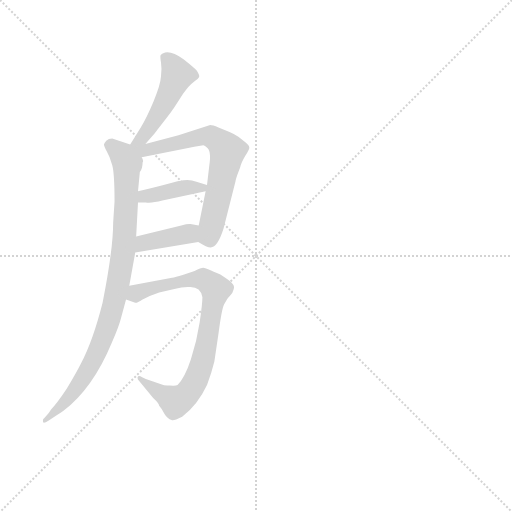
t = 0.00 s
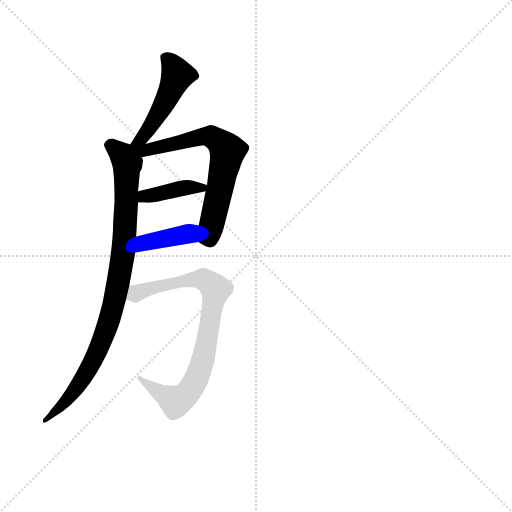
t = 3.59 s
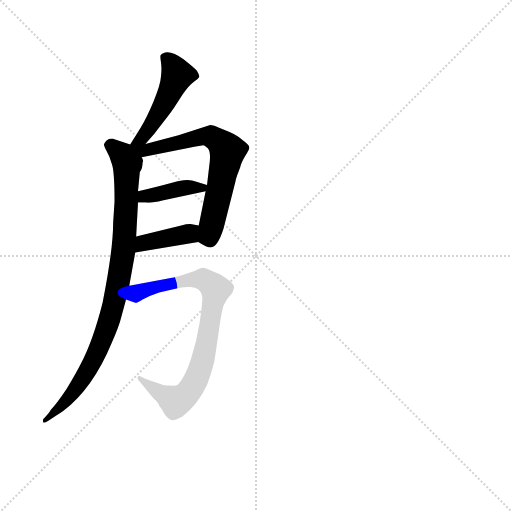
t = 3.73 s
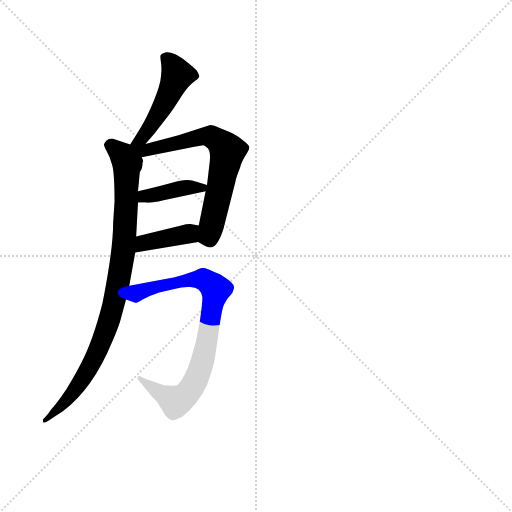
t = 3.87 s
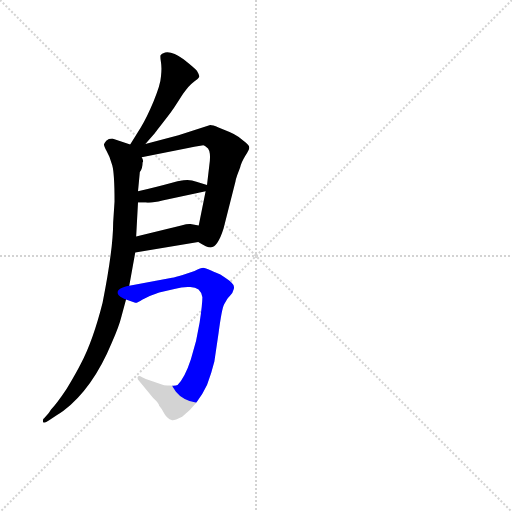
t = 4.01 s
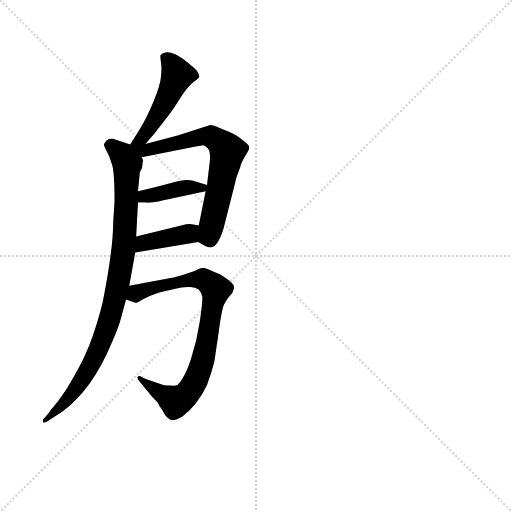
t = 4.59 s

The animated SVG that drew these frames (rendered in a browser with its animation timeline set to each time). Animation: 6 CSS @keyframes rules; one cycle of 4.59 s.

<svg version="1.1" viewBox="0 0 1024 1024" xmlns="http://www.w3.org/2000/svg">
  <g stroke="lightgray" stroke-dasharray="1,1" stroke-width="1" transform="scale(4, 4)">
    <line x1="0" y1="0" x2="256" y2="256"></line>
    <line x1="256" y1="0" x2="0" y2="256"></line>
    <line x1="128" y1="0" x2="128" y2="256"></line>
    <line x1="0" y1="128" x2="256" y2="128"></line>
  </g>
  <g transform="scale(0.92, -0.92) translate(60, -850)">
    <style type="text/css">
      
        @keyframes keyframes0 {
          from {
            stroke: blue;
            stroke-dashoffset: 485;
            stroke-width: 128;
          }
          61% {
            animation-timing-function: step-end;
            stroke: blue;
            stroke-dashoffset: 0;
            stroke-width: 128;
          }
          to {
            stroke: black;
            stroke-width: 1024;
          }
        }
        #make-me-a-hanzi-animation-0 {
          animation: keyframes0 0.6446940104166666s both;
          animation-delay: 0s;
          animation-timing-function: linear;
        }
      
        @keyframes keyframes1 {
          from {
            stroke: blue;
            stroke-dashoffset: 921;
            stroke-width: 128;
          }
          75% {
            animation-timing-function: step-end;
            stroke: blue;
            stroke-dashoffset: 0;
            stroke-width: 128;
          }
          to {
            stroke: black;
            stroke-width: 1024;
          }
        }
        #make-me-a-hanzi-animation-1 {
          animation: keyframes1 0.99951171875s both;
          animation-delay: 0.6446940104166666s;
          animation-timing-function: linear;
        }
      
        @keyframes keyframes2 {
          from {
            stroke: blue;
            stroke-dashoffset: 680;
            stroke-width: 128;
          }
          69% {
            animation-timing-function: step-end;
            stroke: blue;
            stroke-dashoffset: 0;
            stroke-width: 128;
          }
          to {
            stroke: black;
            stroke-width: 1024;
          }
        }
        #make-me-a-hanzi-animation-2 {
          animation: keyframes2 0.8033854166666666s both;
          animation-delay: 1.6442057291666665s;
          animation-timing-function: linear;
        }
      
        @keyframes keyframes3 {
          from {
            stroke: blue;
            stroke-dashoffset: 397;
            stroke-width: 128;
          }
          56% {
            animation-timing-function: step-end;
            stroke: blue;
            stroke-dashoffset: 0;
            stroke-width: 128;
          }
          to {
            stroke: black;
            stroke-width: 1024;
          }
        }
        #make-me-a-hanzi-animation-3 {
          animation: keyframes3 0.5730794270833334s both;
          animation-delay: 2.447591145833333s;
          animation-timing-function: linear;
        }
      
        @keyframes keyframes4 {
          from {
            stroke: blue;
            stroke-dashoffset: 395;
            stroke-width: 128;
          }
          56% {
            animation-timing-function: step-end;
            stroke: blue;
            stroke-dashoffset: 0;
            stroke-width: 128;
          }
          to {
            stroke: black;
            stroke-width: 1024;
          }
        }
        #make-me-a-hanzi-animation-4 {
          animation: keyframes4 0.5714518229166666s both;
          animation-delay: 3.0206705729166665s;
          animation-timing-function: linear;
        }
      
        @keyframes keyframes5 {
          from {
            stroke: blue;
            stroke-dashoffset: 816;
            stroke-width: 128;
          }
          73% {
            animation-timing-function: step-end;
            stroke: blue;
            stroke-dashoffset: 0;
            stroke-width: 128;
          }
          to {
            stroke: black;
            stroke-width: 1024;
          }
        }
        #make-me-a-hanzi-animation-5 {
          animation: keyframes5 0.9140625s both;
          animation-delay: 3.592122395833333s;
          animation-timing-function: linear;
        }
      
    </style>
    
      <path d="M 256 537 L 276 560 Q 310 603 318 615 L 338 646 Q 351 665 361 672 Q 372 679 373 683 Q 374 686 368 696 Q 363 702 339 721 Q 315 739 299 736 Q 291 734 289 730 Q 288 726 290 714 Q 292 702 290 684 Q 289 666 274 630 Q 259 594 246 573 L 223 536 C 207 511 236 514 256 537 Z" fill="lightgray"></path>
    
      <path d="M 189 412 L 186 366 Q 186 308 163 192 Q 142 109 116 60 Q 106 40 85 5 Q 63 -28 51 -40 L 46 -48 L 36 -59 Q 32 -61 34 -68 Q 35 -71 46 -64 L 64 -52 Q 70 -49 78 -43 Q 142 6 183 105 Q 199 141 204 162 L 214 199 L 221 229 L 234 301 L 236 336 L 240 410 L 240 434 L 244 476 Q 250 484 250 497 Q 253 500 248 508 C 247 528 247 528 223 536 L 184 549 Q 176 549 171 544 Q 167 539 166 536 Q 166 533 172 521 Q 179 509 184 491 Q 189 473 189 412 Z" fill="lightgray"></path>
    
      <path d="M 371 324 Q 390 312 398 312 Q 413 312 426 353 L 452 456 Q 452 458 456 470 L 462 486 Q 464 496 473 511 Q 482 525 482 529 Q 482 533 474 540 L 459 552 Q 451 558 439 563 L 415 573 Q 402 578 397 578 L 328 556 L 256 537 C 211 525 196 498 248 508 L 349 528 Q 379 534 382 534 Q 386 533 389 530 Q 400 524 395 490 L 390 448 L 387 434 L 372 360 C 366 331 365 327 371 324 Z" fill="lightgray"></path>
    
      <path d="M 240 410 L 257 410 Q 269 408 293 414 L 387 434 C 416 440 416 440 390 448 L 367 455 Q 354 460 339 458 L 326 456 L 316 453 Q 272 441 240 434 C 211 428 210 410 240 410 Z" fill="lightgray"></path>
    
      <path d="M 234 301 L 371 324 C 401 329 402 355 372 360 L 354 363 Q 349 364 334 360 L 236 336 C 207 329 204 296 234 301 Z" fill="lightgray"></path>
    
      <path d="M 214 199 L 234 192 Q 236 190 250 199 Q 265 207 286 214 L 319 222 Q 335 226 348 226 Q 376 229 380 204 Q 380 189 374 149 Q 368 109 355 69 Q 342 29 326 13 Q 322 11 309 12 Q 297 12 295 13 L 257 26 L 249 30 Q 241 35 239 30 Q 238 26 243 21 L 273 -15 Q 286 -27 286 -32 Q 291 -37 297 -49 Q 304 -61 313 -63 Q 316 -66 336 -56 Q 370 -30 390 13 Q 400 39 406 64 L 415 125 Q 422 178 427 188 L 434 200 Q 435 202 440 207 Q 446 212 448 221 Q 451 229 443 236 Q 436 242 419 253 Q 387 268 382 268 Q 377 268 363 261 L 337 252 Q 321 247 314 246 L 221 229 C 191 224 186 209 214 199 Z" fill="lightgray"></path>
    
    
      <clipPath id="make-me-a-hanzi-clip-0">
        <path d="M 256 537 L 276 560 Q 310 603 318 615 L 338 646 Q 351 665 361 672 Q 372 679 373 683 Q 374 686 368 696 Q 363 702 339 721 Q 315 739 299 736 Q 291 734 289 730 Q 288 726 290 714 Q 292 702 290 684 Q 289 666 274 630 Q 259 594 246 573 L 223 536 C 207 511 236 514 256 537 Z"></path>
      </clipPath>
      <path clip-path="url(#make-me-a-hanzi-clip-0)" d="M 298 727 L 318 704 L 325 684 L 270 578 L 250 551 L 228 541" fill="none" id="make-me-a-hanzi-animation-0" stroke-dasharray="357 714" stroke-linecap="round"></path>
    
      <clipPath id="make-me-a-hanzi-clip-1">
        <path d="M 189 412 L 186 366 Q 186 308 163 192 Q 142 109 116 60 Q 106 40 85 5 Q 63 -28 51 -40 L 46 -48 L 36 -59 Q 32 -61 34 -68 Q 35 -71 46 -64 L 64 -52 Q 70 -49 78 -43 Q 142 6 183 105 Q 199 141 204 162 L 214 199 L 221 229 L 234 301 L 236 336 L 240 410 L 240 434 L 244 476 Q 250 484 250 497 Q 253 500 248 508 C 247 528 247 528 223 536 L 184 549 Q 176 549 171 544 Q 167 539 166 536 Q 166 533 172 521 Q 179 509 184 491 Q 189 473 189 412 Z"></path>
      </clipPath>
      <path clip-path="url(#make-me-a-hanzi-clip-1)" d="M 175 536 L 207 512 L 216 493 L 208 298 L 196 227 L 177 151 L 140 61 L 102 0 L 40 -64" fill="none" id="make-me-a-hanzi-animation-1" stroke-dasharray="793 1586" stroke-linecap="round"></path>
    
      <clipPath id="make-me-a-hanzi-clip-2">
        <path d="M 371 324 Q 390 312 398 312 Q 413 312 426 353 L 452 456 Q 452 458 456 470 L 462 486 Q 464 496 473 511 Q 482 525 482 529 Q 482 533 474 540 L 459 552 Q 451 558 439 563 L 415 573 Q 402 578 397 578 L 328 556 L 256 537 C 211 525 196 498 248 508 L 349 528 Q 379 534 382 534 Q 386 533 389 530 Q 400 524 395 490 L 390 448 L 387 434 L 372 360 C 366 331 365 327 371 324 Z"></path>
      </clipPath>
      <path clip-path="url(#make-me-a-hanzi-clip-2)" d="M 229 533 L 253 523 L 382 554 L 402 552 L 429 529 L 434 521 L 419 441 L 395 337 L 385 330" fill="none" id="make-me-a-hanzi-animation-2" stroke-dasharray="552 1104" stroke-linecap="round"></path>
    
      <clipPath id="make-me-a-hanzi-clip-3">
        <path d="M 240 410 L 257 410 Q 269 408 293 414 L 387 434 C 416 440 416 440 390 448 L 367 455 Q 354 460 339 458 L 326 456 L 316 453 Q 272 441 240 434 C 211 428 210 410 240 410 Z"></path>
      </clipPath>
      <path clip-path="url(#make-me-a-hanzi-clip-3)" d="M 244 416 L 347 443 L 382 442" fill="none" id="make-me-a-hanzi-animation-3" stroke-dasharray="269 538" stroke-linecap="round"></path>
    
      <clipPath id="make-me-a-hanzi-clip-4">
        <path d="M 234 301 L 371 324 C 401 329 402 355 372 360 L 354 363 Q 349 364 334 360 L 236 336 C 207 329 204 296 234 301 Z"></path>
      </clipPath>
      <path clip-path="url(#make-me-a-hanzi-clip-4)" d="M 241 306 L 253 321 L 351 342 L 366 354" fill="none" id="make-me-a-hanzi-animation-4" stroke-dasharray="267 534" stroke-linecap="round"></path>
    
      <clipPath id="make-me-a-hanzi-clip-5">
        <path d="M 214 199 L 234 192 Q 236 190 250 199 Q 265 207 286 214 L 319 222 Q 335 226 348 226 Q 376 229 380 204 Q 380 189 374 149 Q 368 109 355 69 Q 342 29 326 13 Q 322 11 309 12 Q 297 12 295 13 L 257 26 L 249 30 Q 241 35 239 30 Q 238 26 243 21 L 273 -15 Q 286 -27 286 -32 Q 291 -37 297 -49 Q 304 -61 313 -63 Q 316 -66 336 -56 Q 370 -30 390 13 Q 400 39 406 64 L 415 125 Q 422 178 427 188 L 434 200 Q 435 202 440 207 Q 446 212 448 221 Q 451 229 443 236 Q 436 242 419 253 Q 387 268 382 268 Q 377 268 363 261 L 337 252 Q 321 247 314 246 L 221 229 C 191 224 186 209 214 199 Z"></path>
      </clipPath>
      <path clip-path="url(#make-me-a-hanzi-clip-5)" d="M 222 205 L 262 222 L 362 243 L 385 241 L 408 221 L 387 90 L 373 40 L 349 -4 L 322 -23 L 244 27" fill="none" id="make-me-a-hanzi-animation-5" stroke-dasharray="688 1376" stroke-linecap="round"></path>
    
  </g>
</svg>
